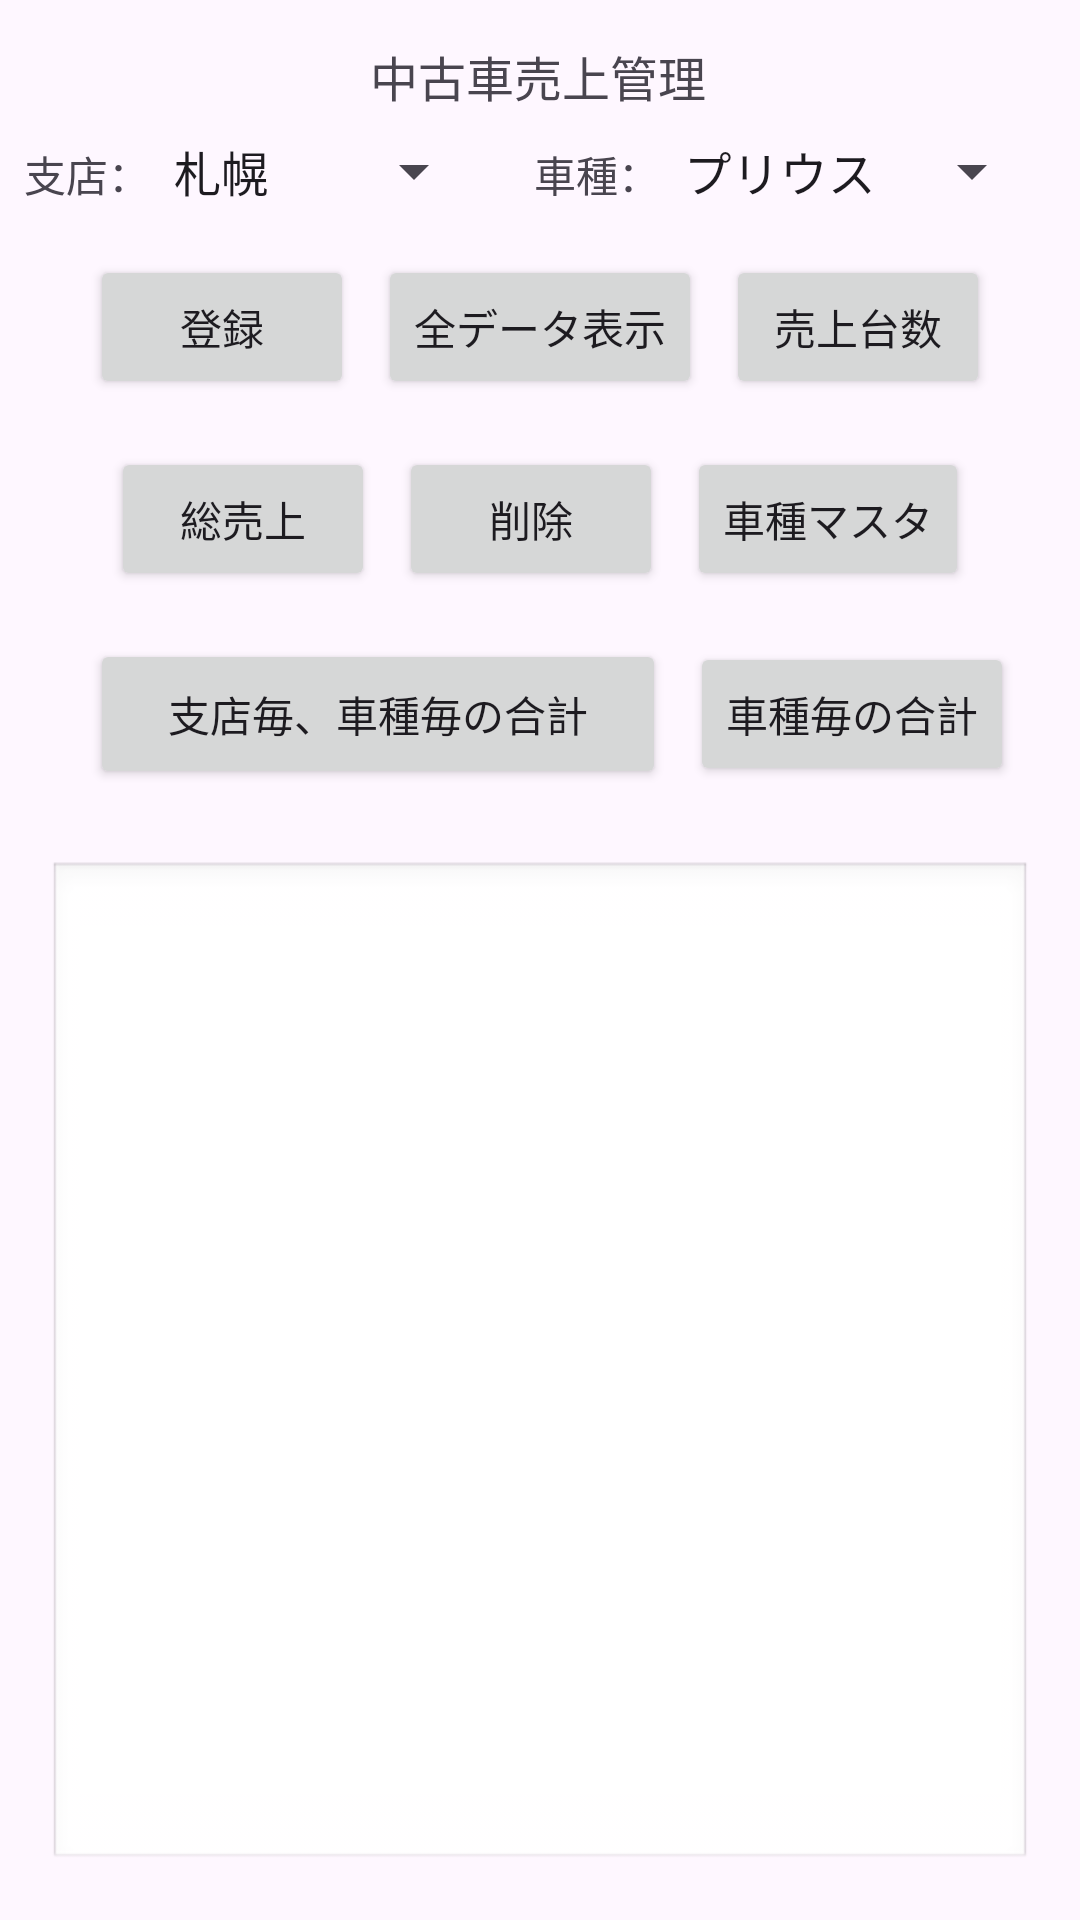

Reconstruct the res/layout file that produces this screen, plus the resources it refers to.
<!-- AndroidManifest.xml: application theme Theme.ChukoUriage_2026_01 -->
<!-- res/layout/activity_main.xml -->
<?xml version="1.0" encoding="utf-8"?>
<androidx.constraintlayout.widget.ConstraintLayout xmlns:android="http://schemas.android.com/apk/res/android"
    xmlns:app="http://schemas.android.com/apk/res-auto"
    xmlns:tools="http://schemas.android.com/tools"
    android:id="@+id/main"
    android:layout_width="match_parent"
    android:layout_height="match_parent"
    tools:context=".MainActivity">

    

    

    <TextView
        android:id="@+id/title"
        android:layout_width="wrap_content"
        android:layout_height="wrap_content"
        android:text="@string/title_text"
        android:textSize="16sp"
        app:layout_constraintBottom_toBottomOf="parent"
        app:layout_constraintEnd_toEndOf="parent"
        app:layout_constraintHorizontal_bias="0.497"
        app:layout_constraintStart_toStartOf="parent"
        app:layout_constraintTop_toTopOf="parent"
        app:layout_constraintVertical_bias="0.022" />

    <LinearLayout
        android:id="@+id/spinnerRow"
        android:layout_width="0dp"
        android:layout_height="wrap_content"
        android:orientation="horizontal"
        android:padding="8dp"
        app:layout_constraintTop_toBottomOf="@id/title"
        app:layout_constraintStart_toStartOf="parent"
        app:layout_constraintEnd_toEndOf="parent">

        <TextView
            android:layout_width="wrap_content"
            android:layout_height="wrap_content"
            android:text="@string/label_branch" />

        <Spinner
            android:id="@+id/spinner1"
            android:layout_width="wrap_content"
            android:layout_height="wrap_content"
            android:entries="@array/支店" />

        <TextView
            android:layout_width="wrap_content"
            android:layout_height="wrap_content"
            android:text="@string/label_type"
            android:layout_marginStart="16dp" />

        <Spinner
            android:id="@+id/spinner2"
            android:layout_width="wrap_content"
            android:layout_height="wrap_content"
            android:entries="@array/車種" />
    </LinearLayout>

    
    <LinearLayout
        android:id="@+id/buttonRow"
        android:layout_width="0dp"
        android:layout_height="wrap_content"
        android:orientation="horizontal"
        android:gravity="center"
        android:padding="8dp"
        app:layout_constraintTop_toBottomOf="@id/spinnerRow"
        app:layout_constraintStart_toStartOf="parent"
        app:layout_constraintEnd_toEndOf="parent">

        <Button
            android:id="@+id/button1"
            android:layout_width="wrap_content"
            android:layout_height="wrap_content"
            android:text="@string/btn_register"
            android:onClick="onBtn1Click" />

        <Button
            android:id="@+id/button8"
            android:layout_width="wrap_content"
            android:layout_height="wrap_content"
            android:layout_marginStart="8dp"
            android:onClick="btnClick_All"
            android:text="@string/btn_all_data" />

        <Button
            android:id="@+id/button2"
            android:layout_width="wrap_content"
            android:layout_height="wrap_content"
            android:text="@string/btn_count"
            android:onClick="onBtn2Click"
            android:layout_marginStart="8dp" />


    </LinearLayout>

    
    <LinearLayout
        android:id="@+id/buttonRow1"
        android:layout_width="0dp"
        android:layout_height="wrap_content"
        android:orientation="horizontal"
        android:gravity="center"
        android:padding="8dp"
        app:layout_constraintTop_toBottomOf="@id/buttonRow"
        app:layout_constraintStart_toStartOf="parent"
        app:layout_constraintEnd_toEndOf="parent">


        <Button
            android:id="@+id/button3"
            android:layout_width="wrap_content"
            android:layout_height="wrap_content"
            android:onClick="onBtn3Click"
            android:text="@string/btn_total" />

        <Button
            android:id="@+id/button4"
            android:layout_width="wrap_content"
            android:layout_height="wrap_content"
            android:layout_marginStart="8dp"
            android:onClick="onBtn4Click"
            android:text="@string/btn_delete" />

        <Button
            android:id="@+id/btnSyasyuMaster"
            android:layout_width="wrap_content"
            android:layout_height="wrap_content"
            android:layout_marginStart="8dp"
            android:onClick="onSyasyuMasterClick"
            android:text="車種マスタ"
            app:layout_constraintEnd_toEndOf="parent"
            app:layout_constraintStart_toStartOf="parent" />


    </LinearLayout>

    
    <LinearLayout
        android:id="@+id/buttonRow2"
        android:layout_width="0dp"
        android:layout_height="wrap_content"
        android:orientation="horizontal"
        android:gravity="center"
        android:padding="8dp"
        app:layout_constraintTop_toBottomOf="@id/buttonRow1"
        app:layout_constraintStart_toStartOf="parent"
        app:layout_constraintEnd_toEndOf="parent">

        <Button
            android:id="@+id/button9"
            android:layout_width="192dp"
            android:layout_height="50dp"
            android:layout_marginStart="8dp"
            android:onClick="onShitenAllClick"
            android:text="@string/btn_branch_type_total" />

        <Button
            android:id="@+id/button10"
            android:layout_width="wrap_content"
            android:layout_height="wrap_content"
            android:text="@string/btn_type_total"
            android:onClick="onShashuAllClick"
            android:layout_marginStart="8dp" />

    </LinearLayout>

    
    <TextView
        android:id="@+id/textView"
        android:layout_width="0dp"
        android:layout_height="0dp"
        android:minHeight="250dp"
        android:layout_margin="16dp"
        android:background="@android:drawable/edit_text"
        android:padding="16dp"
        android:textSize="14sp"

        android:scrollbars="vertical"
        android:fadeScrollbars="false"
        android:scrollbarStyle="insideInset"

        app:layout_constraintTop_toBottomOf="@id/buttonRow2"
        app:layout_constraintBottom_toBottomOf="parent"
        app:layout_constraintStart_toStartOf="parent"
        app:layout_constraintEnd_toEndOf="parent" />

</androidx.constraintlayout.widget.ConstraintLayout>
<!-- resources referenced by this layout -->
<resources>
  <string name="btn_all_data">全データ表示</string>
  <string name="btn_branch_type_total">支店毎、車種毎の合計</string>
  <string name="btn_count">売上台数</string>
  <string name="btn_delete">削除</string>
  <string name="btn_register">登録</string>
  <string name="btn_total">総売上</string>
  <string name="btn_type_total">車種毎の合計</string>
  <string name="label_branch">支店：</string>
  <string name="label_type">車種：</string>
  <string name="title_text">中古車売上管理</string>
  <style name="Theme.ChukoUriage_2026_01" parent="Base.Theme.ChukoUriage_2026_01" />
  <style name="Base.Theme.ChukoUriage_2026_01" parent="Theme.Material3.DayNight.NoActionBar">
          
          
      </style>
</resources>
